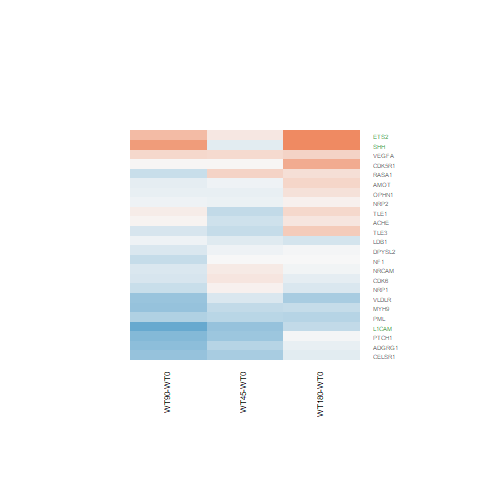

The table this chart was drawn from, first rows:
WT180-WT0.logFC, WT180-WT0.AveExpr, WT180-WT0.t, WT180-WT0.P.Value, WT180-WT0.adj.P.Val, WT180-WT0.B, WT45-WT0.logFC, WT45-WT0.AveExpr, WT45-WT0.t, WT45-WT0.P.Value, WT45-WT0.adj.P.Val, WT45-WT0.B, WT90-WT0.logFC, WT90-WT0.AveExpr, WT90-WT0.t, WT90-WT0.P.Value, WT90-WT0.adj.P.Val, WT90-WT0.B
0.06842, 5.811, 0.4863, 0.6311, 0.9015, -6.787, -0.08017, 5.811, -0.567, 0.5759, 0.7763, -6.367, -0.061, 5.811, -0.4321, 0.6695, 0.8547, -6.627
0.2325, 5.276, 1.187, 0.2467, 0.7022, -6.178, 0.3205, 5.276, 1.639, 0.1141, 0.3826, -5.216, -0.3357, 5.276, -1.673, 0.1071, 0.3809, -5.321
0.3188, 7.316, 1.865, 0.07435, 0.4741, -5.265, 0.275, 7.316, 1.608, 0.1207, 0.3902, -5.313, 0.2939, 7.316, 1.719, 0.09835, 0.3688, -5.327
-0.1315, 8.58, -0.7814, 0.4421, 0.8319, -6.617, 0.1608, 8.58, 0.9539, 0.3496, 0.6135, -6.096, -0.2239, 8.58, -1.332, 0.1954, 0.4978, -5.868
0.1724, 3.176, 0.7901, 0.4371, 0.8291, -6.312, -0.2837, 3.176, -1.224, 0.2327, 0.5085, -5.474, 0.0426, 3.176, 0.1926, 0.8489, 0.9428, -6.414
-0.04612, 6.439, -0.3411, 0.7359, 0.934, -6.869, 0.1312, 6.439, 0.973, 0.3402, 0.6055, -6.084, -0.2036, 6.439, -1.502, 0.146, 0.4356, -5.637
1.122, 1.263, 4.352, 0.000212, 0.01306, 0.6963, -0.1355, 1.263, -0.4297, 0.6712, 0.8326, -5.566, 0.8287, 1.263, 3.101, 0.004847, 0.124, -2.074
-0.01222, 7.65, -0.09842, 0.9224, 0.9825, -6.934, -0.06466, 7.65, -0.521, 0.6071, 0.796, -6.428, -0.2054, 7.65, -1.656, 0.1106, 0.3865, -5.425
-0.5239, 2.115, -2.151, 0.04165, 0.3792, -4.241, -0.2086, 2.115, -0.8973, 0.3784, 0.6365, -5.669, -0.6319, 2.115, -2.549, 0.01754, 0.1977, -3.326
0.2933, 3.884, 1.704, 0.1011, 0.5298, -5.354, -0.3585, 3.884, -1.952, 0.06258, 0.316, -4.547, 0.09488, 3.884, 0.5428, 0.5922, 0.8137, -6.416
-0.01805, 3.973, -0.09219, 0.9273, 0.9833, -6.787, -0.6066, 3.973, -2.926, 0.007344, 0.2037, -2.675, -0.7904, 3.973, -3.752, 0.0009726, 0.0631, -0.91
-0.1995, 7.183, -1.3, 0.2057, 0.6616, -6.098, 0.06618, 7.183, 0.4318, 0.6697, 0.8315, -6.473, -0.3248, 7.183, -2.116, 0.04483, 0.2687, -4.65
-0.2383, 5.737, -1.46, 0.1572, 0.609, -5.85, -0.1566, 5.737, -0.9604, 0.3463, 0.6109, -6.069, -0.06086, 5.737, -0.3747, 0.7111, 0.8737, -6.654
0.4054, 6.843, 2.006, 0.05609, 0.427, -5.019, -0.3371, 6.843, -1.652, 0.1113, 0.3802, -5.237, -0.2221, 6.843, -1.092, 0.2856, 0.5917, -6.152
-0.4517, 3.969, -2.233, 0.03505, 0.351, -4.427, -0.4349, 3.969, -2.146, 0.04206, 0.2831, -4.252, -0.4882, 3.969, -2.406, 0.0241, 0.2179, -3.924
-0.1115, 5.85, -0.4804, 0.6353, 0.9027, -6.795, -0.4473, 5.85, -1.907, 0.06851, 0.3244, -4.806, -0.7224, 5.85, -3.053, 0.005428, 0.1283, -2.677
0.001397, 7.458, 0.008995, 0.9929, 0.9976, -6.941, -0.004667, 7.458, -0.03005, 0.9763, 0.9891, -6.567, -0.3493, 7.458, -2.249, 0.03385, 0.2411, -4.402
0.6816, 3.351, 3.368, 0.002526, 0.07946, -1.918, 0.01322, 3.351, 0.06062, 0.9522, 0.9796, -6.226, 0.01914, 3.351, 0.08827, 0.9304, 0.9765, -6.418
1.144, 6.161, 8.78, 5.40467558059929e-09, 2.18183750591249e-06, 10.75, 0.1352, 6.161, 1.017, 0.3192, 0.5875, -6.013, 0.5372, 6.161, 4.083, 0.0004208, 0.03475, -0.247
-0.3556, 8.134, -1.626, 0.117, 0.5608, -5.641, -0.3566, 8.134, -1.631, 0.1159, 0.385, -5.275, -0.6573, 8.134, -3.011, 0.005999, 0.1333, -2.807
-0.1487, 6.982, -0.6188, 0.5418, 0.8713, -6.744, -0.5212, 6.982, -2.159, 0.04097, 0.2801, -4.39, -0.6565, 6.982, -2.715, 0.01202, 0.1716, -3.452
0.2041, 2.894, 1.04, 0.3087, 0.7503, -6.061, -0.104, 2.894, -0.5075, 0.6164, 0.8014, -6.064, -0.1081, 2.894, -0.5301, 0.6009, 0.8187, -6.243
0.3158, 5.617, 1.488, 0.1498, 0.6013, -5.812, -0.05494, 5.617, -0.2556, 0.8004, 0.9091, -6.484, -0.126, 5.617, -0.5856, 0.5636, 0.797, -6.533
-0.3613, 4.771, -1.566, 0.1303, 0.5814, -5.648, -0.6548, 4.771, -2.783, 0.01028, 0.2152, -3.057, -0.9861, 4.771, -4.097, 0.000406, 0.03426, -0.1366
